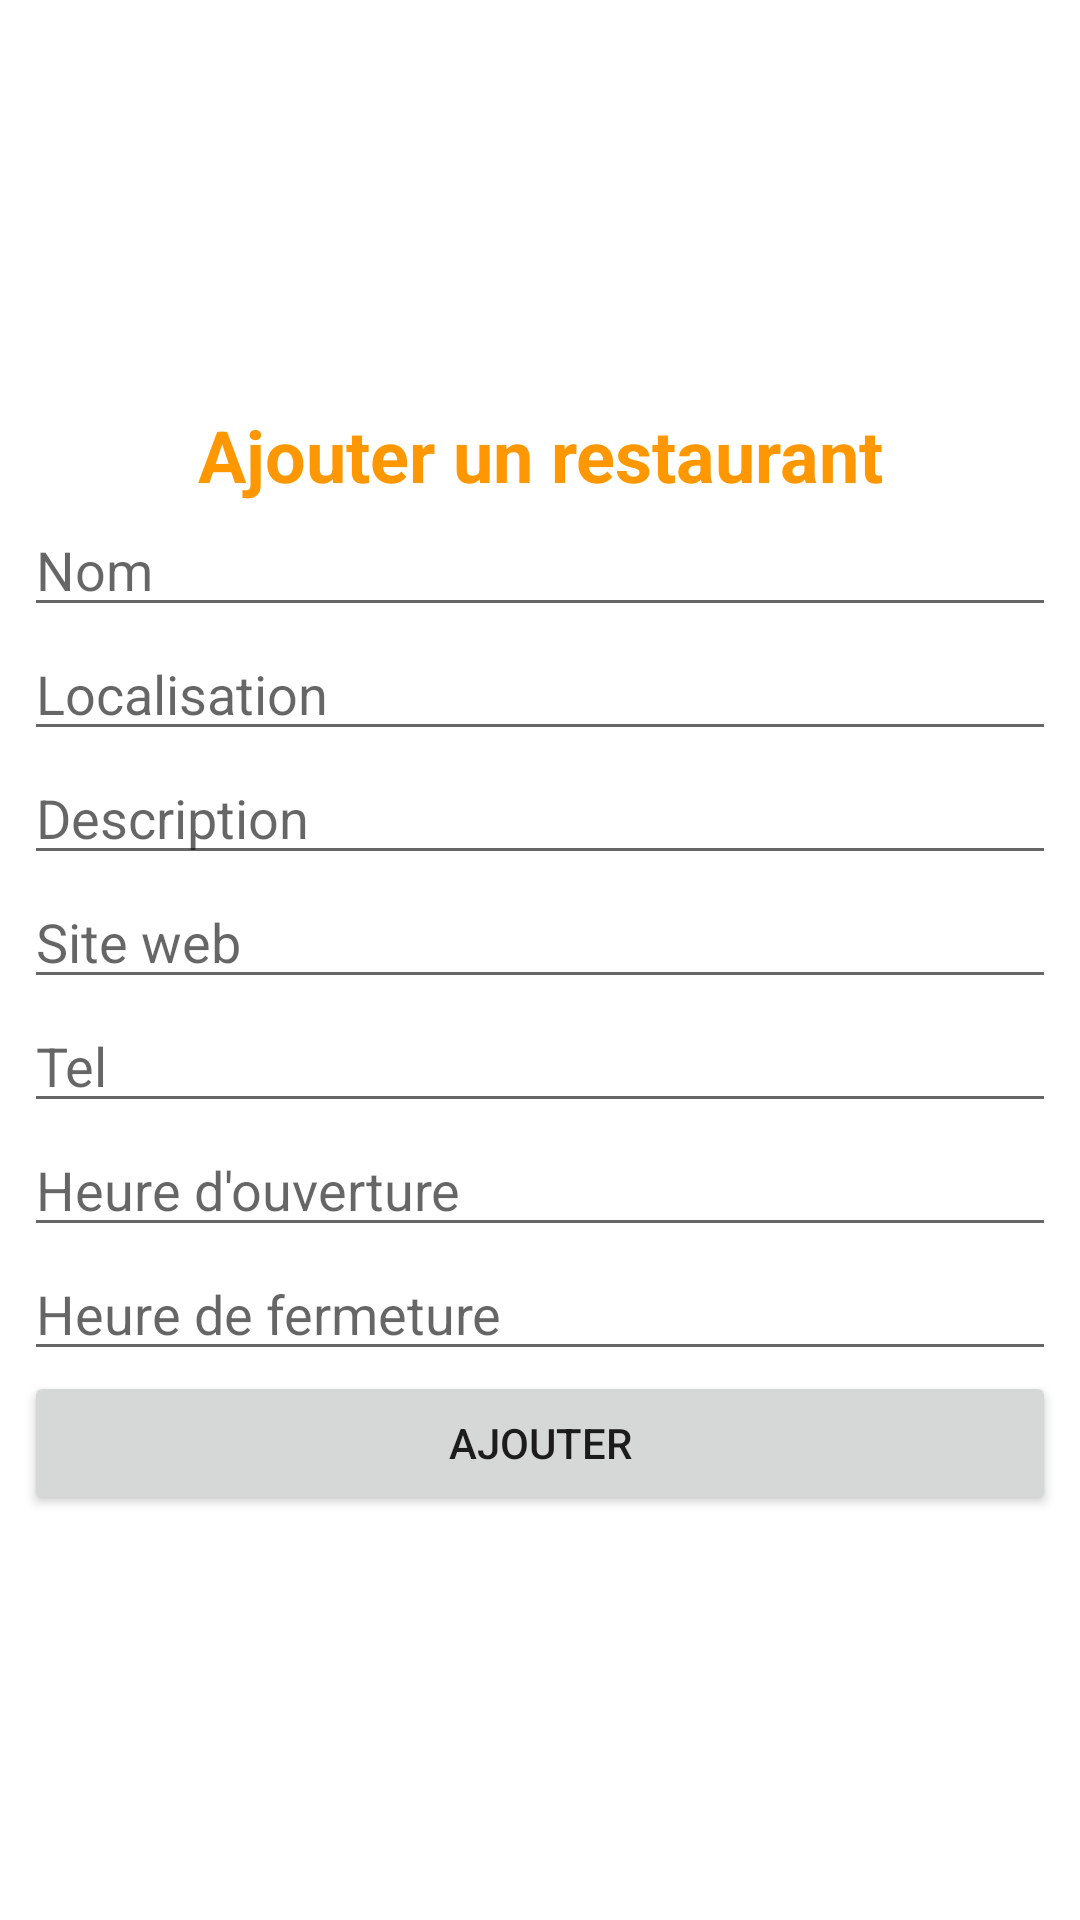

Here is an Android app screen rendered from its layout file. Give the layout XML and the strings, colors and styles it references.
<!-- AndroidManifest.xml: application theme Theme.App -->
<!-- res/layout/activity_post_restaurant.xml -->
<?xml version="1.0" encoding="utf-8"?>
<androidx.constraintlayout.widget.ConstraintLayout xmlns:android="http://schemas.android.com/apk/res/android"
    xmlns:app="http://schemas.android.com/apk/res-auto"
    xmlns:tools="http://schemas.android.com/tools"
    android:layout_width="match_parent"
    android:layout_height="match_parent">



    <LinearLayout
        android:layout_width="0dp"
        android:layout_height="wrap_content"
        android:layout_marginLeft="8dp"
        android:layout_marginRight="8dp"
        android:orientation="vertical"
        app:layout_constraintBottom_toBottomOf="parent"
        app:layout_constraintEnd_toEndOf="parent"
        app:layout_constraintStart_toStartOf="parent"
        app:layout_constraintTop_toTopOf="parent">

        <TextView
            android:id="@+id/textView"
            android:layout_width="match_parent"
            android:textStyle="bold"
            android:textColor="@color/orange_900"
            android:layout_height="wrap_content"
            android:text="Ajouter un restaurant"
            android:gravity="center"
            android:textSize="24sp" />

        <EditText
            android:id="@+id/et_restaurantName"
            android:layout_width="match_parent"
            android:layout_height="wrap_content"
            android:ems="10"
            android:inputType="textPersonName"
            android:hint="Nom"/>

        <EditText
            android:id="@+id/et_restaurantLocalization"
            android:layout_width="match_parent"
            android:layout_height="wrap_content"
            android:ems="10"
            android:inputType="textPersonName"
            android:hint="Localisation" />

        <EditText
            android:id="@+id/et_restaurantDescription"
            android:layout_width="match_parent"
            android:layout_height="wrap_content"
            android:ems="10"
            android:inputType="textPersonName"
            android:hint="Description" />

        <EditText
            android:id="@+id/et_restaurantWebsite"
            android:layout_width="match_parent"
            android:layout_height="wrap_content"
            android:ems="10"
            android:inputType="textPersonName"
            android:hint="Site web" />

        <EditText
            android:id="@+id/et_restaurantPhoneNumber"
            android:layout_width="match_parent"
            android:layout_height="wrap_content"
            android:ems="10"
            android:inputType="phone"
            android:hint="Tel"/>

        <EditText
            android:id="@+id/et_restaurantOpenHours"
            android:layout_width="match_parent"
            android:layout_height="wrap_content"
            android:ems="10"
            android:inputType="time"
            android:hint="Heure d'ouverture"/>

        <EditText
            android:id="@+id/et_restaurantCloseHours"
            android:layout_width="match_parent"
            android:layout_height="wrap_content"
            android:ems="10"
            android:inputType="time"
            android:hint="Heure de fermeture"/>

        <Button
            android:id="@+id/postButton"
            android:layout_width="match_parent"
            android:layout_height="wrap_content"
            android:text="Ajouter" />
    </LinearLayout>
</androidx.constraintlayout.widget.ConstraintLayout>
<!-- resources referenced by this layout -->
<resources>
  <color name="orange_900">#FF9800</color>
  <style name="Theme.App" parent="Theme.MaterialComponents.DayNight.NoActionBar">
          
          <item name="colorPrimary">@color/brown_900</item>
          <item name="colorPrimaryVariant">@color/brown_900</item>
          <item name="colorOnPrimary">@color/white</item>
          
          <item name="colorSecondary">@color/teal_200</item>
          <item name="colorSecondaryVariant">@color/teal_700</item>
          <item name="colorOnSecondary">@color/black</item>
          
          <item name="android:statusBarColor" tools:targetApi="l">?attr/colorPrimaryVariant</item>
          
      </style>
  <color name="brown_900">#d4a276</color>
  <color name="white">#FFFFFFFF</color>
  <color name="teal_200">#FF03DAC5</color>
  <color name="teal_700">#FF018786</color>
  <color name="black">#FF000000</color>
</resources>
